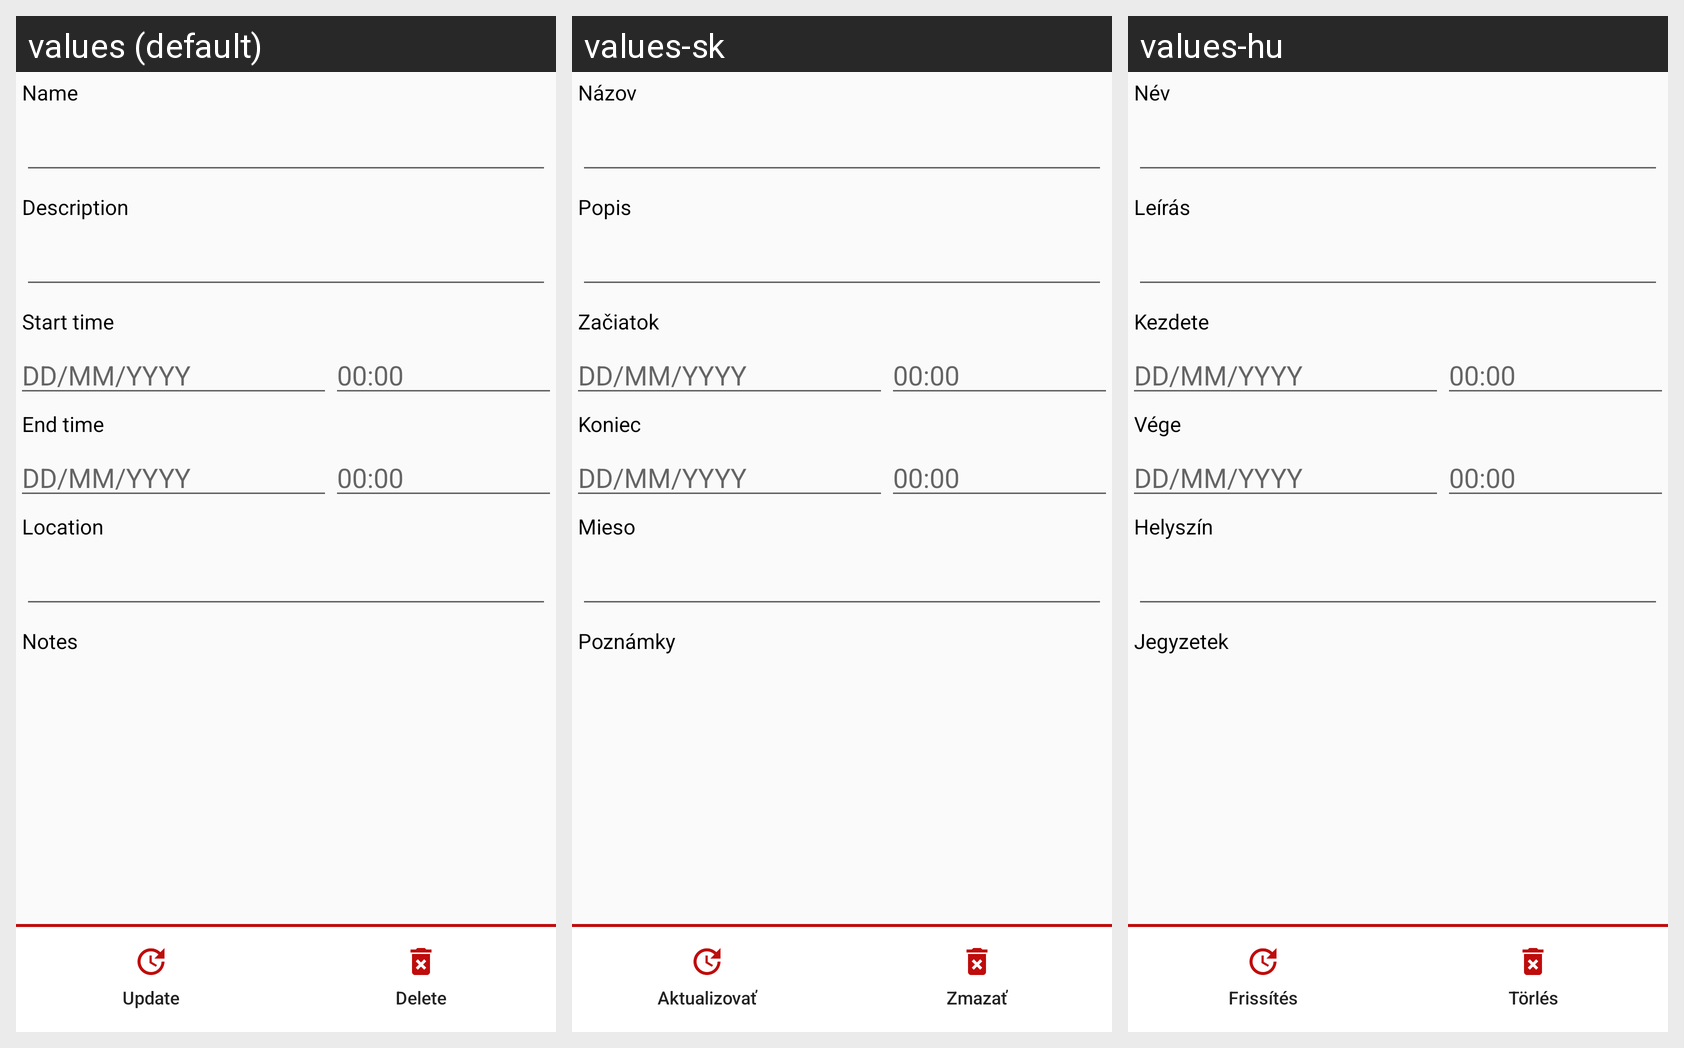

For this localized Android screen grid, give each drawn string resource with its value in every locale shown.
Android screen res/layout/plan_details.xml rendered under 3 locales, left to right: values (default), values-sk, values-hu. Device: Nexus 5 (rendered at 1080×1920; each locale shown at half size, 540×960, under a caption strip naming it); theme AppTheme.
Strings drawn on this screen, with the default value and each locale's value (text and hints the layout hard-codes, and strings that could not be matched under every locale, appear in the picture but are not listed):

event_name
  values: Name
  values-sk: Názov
  values-hu: Név

event_description
  values: Description
  values-sk: Popis
  values-hu: Leírás

event_start_time
  values: Start time
  values-sk: Začiatok
  values-hu: Kezdete

event_end_time
  values: End time
  values-sk: Koniec
  values-hu: Vége

event_location
  values: Location
  values-sk: Mieso
  values-hu: Helyszín

event_notes
  values: Notes
  values-sk: Poznámky
  values-hu: Jegyzetek

update_event_button
  values: Update
  values-sk: Aktualizovať
  values-hu: Frissítés

delete_event_button
  values: Delete
  values-sk: Zmazať
  values-hu: Törlés
